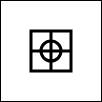
t = 0.00 s
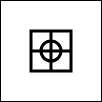
t = 0.50 s
t = 1.00 s: frame unchanged from t = 0.00 s, image omitted
t = 1.50 s: frame unchanged from t = 0.50 s, image omitted

The animated SVG that drew these frames (rendered in a browser with its animation timeline set to each time). Animation: 1 SMIL element (animateTransform=1); one cycle of 2.00 s, repeats indefinitely.

<svg xmlns="http://www.w3.org/2000/svg" width="100" height="100" viewbox="0 0 100 100" style="border: 1px solid #000">
	<g transform-origin="center center">
		<rect x="30" y="30" width="40" height="40" fill="#fff" stroke-width="3" stroke="#000"></rect>
		<circle cx="50" cy="50" r="10" fill="#fff" stroke-width="3" stroke="#000"></circle>
		<line x1="30" y1="50" x2="70" y2="50" fill="#fff" stroke-width="3" stroke="#000"></line>
		<line x1="50" y1="30" x2="50" y2="70" fill="#fff" stroke-width="3" stroke="#000"></line>
		<animateTransform attributeName="transform" type="rotate" values="0;360" dur="2s" repeatCount="indefinite"></animateTransform>
	</g>
</svg>